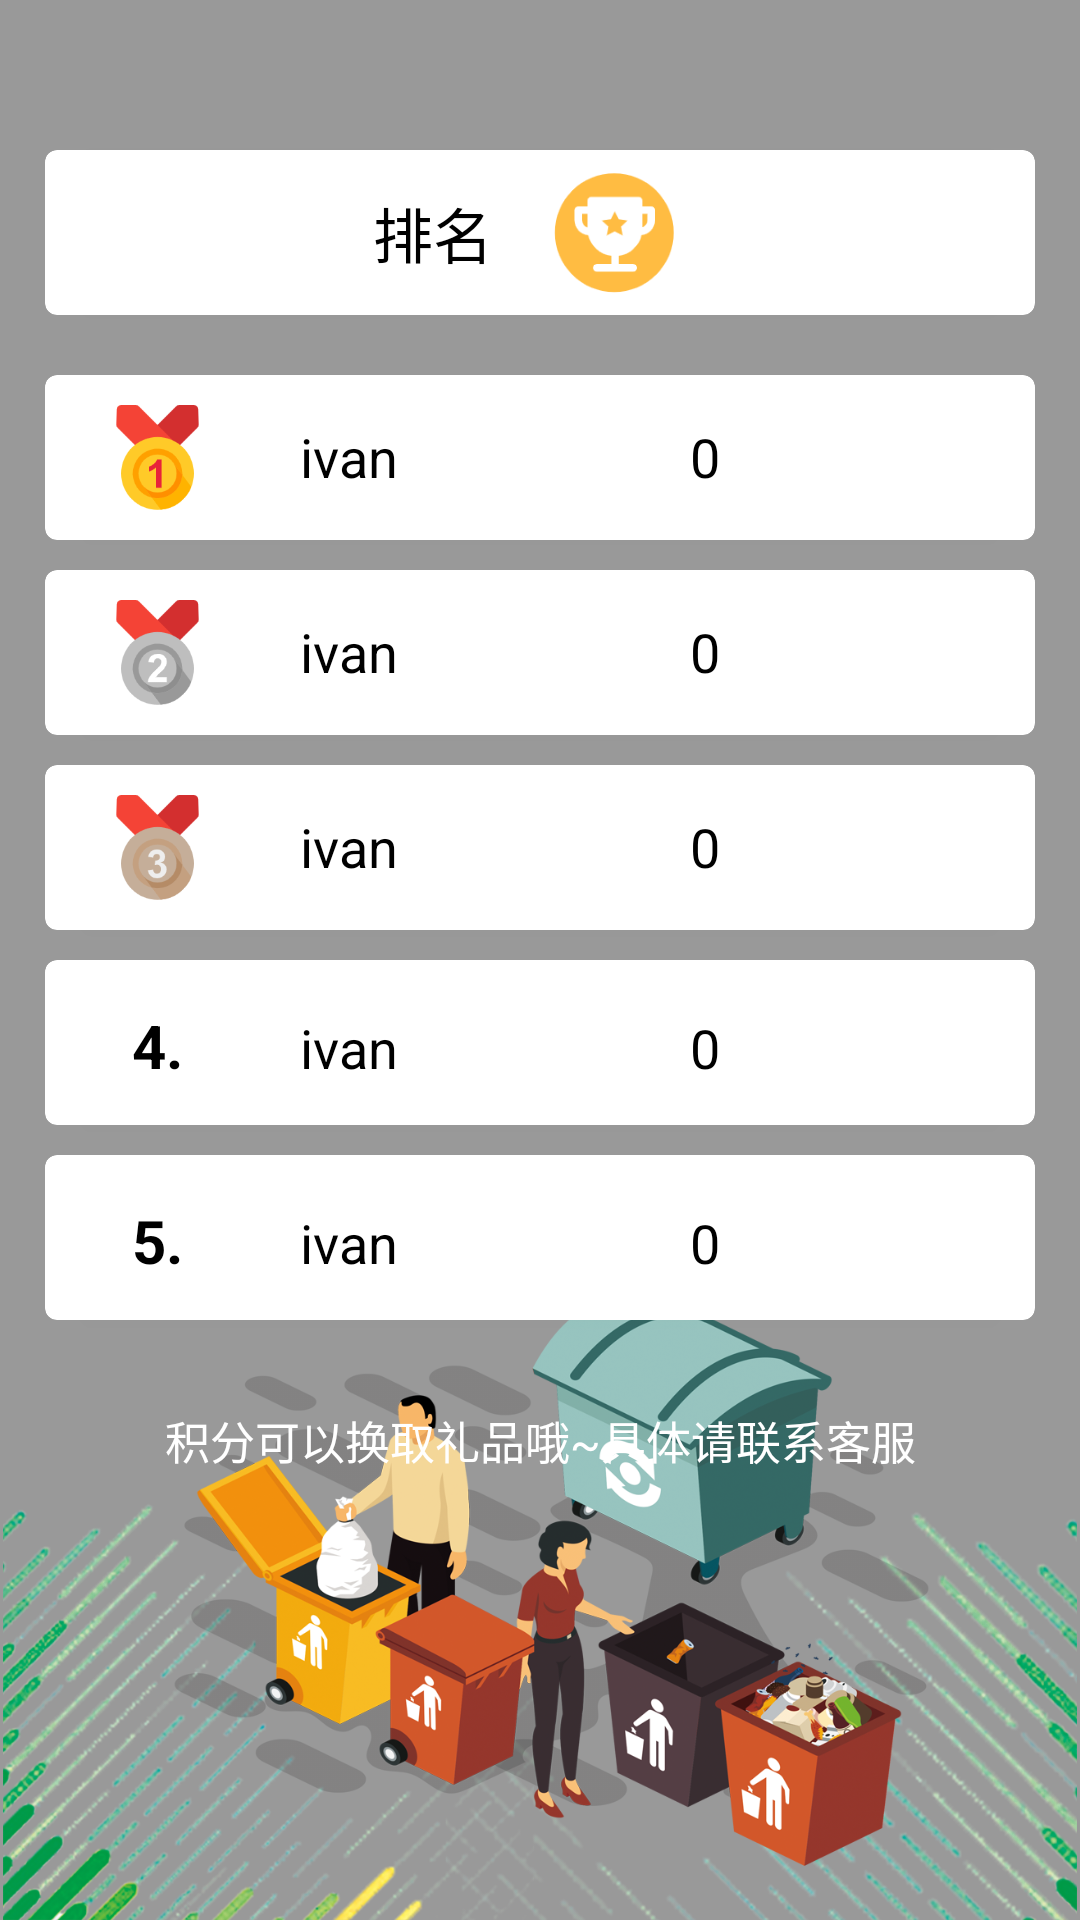

Layout XML and referenced resources for this Android screen:
<!-- AndroidManifest.xml: application theme Theme.WhichBin -->
<!-- res/layout/popu_ranking.xml -->
<?xml version="1.0" encoding="utf-8"?>
<androidx.constraintlayout.widget.ConstraintLayout android:orientation="vertical" android:background="#66000000" android:layout_width="fill_parent" android:layout_height="fill_parent"
  xmlns:android="http://schemas.android.com/apk/res/android" xmlns:app="http://schemas.android.com/apk/res-auto">
    <androidx.cardview.widget.CardView android:id="@+id/dd" android:layout_width="fill_parent" android:layout_height="55.0dip" android:layout_marginLeft="15.0dip" android:layout_marginTop="50.0dip" android:layout_marginRight="15.0dip" android:backgroundTint="@color/white" app:cardCornerRadius="4.0dip" app:layout_constraintEnd_toEndOf="parent" app:layout_constraintStart_toStartOf="parent" app:layout_constraintTop_toTopOf="parent">
        <LinearLayout android:orientation="horizontal" android:layout_width="fill_parent" android:layout_height="fill_parent">
            <ImageView android:id="@+id/rank_back" android:background="@color/white" android:padding="10.0dip" android:layout_width="50.0dip" android:layout_height="fill_parent" android:layout_marginLeft="5.0dip" android:src="@drawable/backicon" />
            <TextView android:textSize="20.0sp" android:textColor="@color/black" android:gravity="right" android:padding="13.0dip" android:layout_width="0.0dip" android:layout_height="wrap_content" android:text="排名" android:layout_weight="1.0" />
            <ImageView android:padding="5.0dip" android:layout_width="0.0dip" android:layout_height="55.0dip" android:layout_marginRight="60.0dip" android:src="@drawable/rank" android:scaleType="fitStart" android:layout_weight="1.0" />
        </LinearLayout>
    </androidx.cardview.widget.CardView>
    <androidx.cardview.widget.CardView android:id="@+id/cardView7" android:layout_width="fill_parent" android:layout_height="wrap_content" android:layout_marginLeft="15.0dip" android:layout_marginTop="20.0dip" android:layout_marginRight="15.0dip" android:elevation="10.0dip" android:backgroundTint="@color/white" app:cardCornerRadius="4.0dip" app:layout_constraintTop_toBottomOf="@+id/dd">
        <LinearLayout android:orientation="horizontal" android:layout_width="fill_parent" android:layout_height="55.0dip">
            <ImageView android:textSize="18.0sp" android:gravity="left" android:padding="10.0dip" android:layout_width="55.0dip" android:layout_height="55.0dip" android:layout_marginLeft="10.0dip" android:src="@drawable/rank1" />
            <TextView android:textSize="18.0sp" android:textColor="@color/black" android:gravity="left" android:id="@+id/username1" android:padding="15.0dip" android:layout_width="0.0dip" android:layout_height="55.0dip" android:layout_marginLeft="5.0dip" android:text="ivan" android:layout_weight="1.0" />
            <TextView android:textSize="18.0sp" android:textColor="@color/black" android:gravity="left" android:id="@+id/credit1" android:padding="15.0dip" android:layout_width="0.0dip" android:layout_height="55.0dip" android:text="0" android:layout_weight="1.0" />
        </LinearLayout>
    </androidx.cardview.widget.CardView>
    <androidx.cardview.widget.CardView android:id="@+id/cardView8" android:layout_width="fill_parent" android:layout_height="wrap_content" android:layout_marginLeft="15.0dip" android:layout_marginTop="10.0dip" android:layout_marginRight="15.0dip" android:elevation="10.0dip" android:backgroundTint="@color/white" app:cardCornerRadius="4.0dip" app:layout_constraintTop_toBottomOf="@+id/cardView7">
        <LinearLayout android:orientation="horizontal" android:layout_width="fill_parent" android:layout_height="55.0dip">
            <ImageView android:textSize="18.0sp" android:gravity="left" android:padding="10.0dip" android:layout_width="55.0dip" android:layout_height="55.0dip" android:layout_marginLeft="10.0dip" android:src="@drawable/rank2" />
            <TextView android:textSize="18.0sp" android:textColor="@color/black" android:gravity="left" android:id="@+id/username2" android:padding="15.0dip" android:layout_width="0.0dip" android:layout_height="55.0dip" android:layout_marginLeft="5.0dip" android:text="ivan" android:layout_weight="1.0" />
            <TextView android:textSize="18.0sp" android:textColor="@color/black" android:gravity="left" android:id="@+id/credit2" android:padding="15.0dip" android:layout_width="0.0dip" android:layout_height="55.0dip" android:text="0" android:layout_weight="1.0" />
        </LinearLayout>
    </androidx.cardview.widget.CardView>
    <androidx.cardview.widget.CardView android:id="@+id/cardView9" android:layout_width="fill_parent" android:layout_height="wrap_content" android:layout_marginLeft="15.0dip" android:layout_marginTop="10.0dip" android:layout_marginRight="15.0dip" android:elevation="10.0dip" android:backgroundTint="@color/white" app:cardCornerRadius="4.0dip" app:layout_constraintTop_toBottomOf="@+id/cardView8">
        <LinearLayout android:orientation="horizontal" android:layout_width="fill_parent" android:layout_height="55.0dip">
            <ImageView android:textSize="18.0sp" android:gravity="left" android:padding="10.0dip" android:layout_width="55.0dip" android:layout_height="55.0dip" android:layout_marginLeft="10.0dip" android:src="@drawable/rank3" />
            <TextView android:textSize="18.0sp" android:textColor="@color/black" android:gravity="left" android:id="@+id/username3" android:padding="15.0dip" android:layout_width="0.0dip" android:layout_height="55.0dip" android:layout_marginLeft="5.0dip" android:text="ivan" android:layout_weight="1.0" />
            <TextView android:textSize="18.0sp" android:textColor="@color/black" android:gravity="left" android:id="@+id/credit3" android:padding="15.0dip" android:layout_width="0.0dip" android:layout_height="55.0dip" android:text="0" android:layout_weight="1.0" />
        </LinearLayout>
    </androidx.cardview.widget.CardView>
    <androidx.cardview.widget.CardView android:id="@+id/cardView10" android:layout_width="fill_parent" android:layout_height="wrap_content" android:layout_marginLeft="15.0dip" android:layout_marginTop="10.0dip" android:layout_marginRight="15.0dip" android:elevation="10.0dip" android:backgroundTint="@color/white" app:cardCornerRadius="4.0dip" app:layout_constraintTop_toBottomOf="@+id/cardView9">
        <LinearLayout android:orientation="horizontal" android:layout_width="fill_parent" android:layout_height="55.0dip">
            <TextView android:textSize="20.0sp" android:textStyle="bold" android:textColor="@color/black" android:gravity="center" android:padding="15.0dip" android:layout_width="55.0dip" android:layout_height="55.0dip" android:layout_marginLeft="10.0dip" android:text="4." />
            <TextView android:textSize="18.0sp" android:textColor="@color/black" android:gravity="left" android:id="@+id/username4" android:padding="15.0dip" android:layout_width="0.0dip" android:layout_height="55.0dip" android:layout_marginLeft="5.0dip" android:text="ivan" android:layout_weight="1.0" />
            <TextView android:textSize="18.0sp" android:textColor="@color/black" android:gravity="left" android:id="@+id/credit4" android:padding="15.0dip" android:layout_width="0.0dip" android:layout_height="55.0dip" android:text="0" android:layout_weight="1.0" />
        </LinearLayout>
    </androidx.cardview.widget.CardView>
    <androidx.cardview.widget.CardView android:id="@+id/cardView11" android:layout_width="fill_parent" android:layout_height="wrap_content" android:layout_marginLeft="15.0dip" android:layout_marginTop="10.0dip" android:layout_marginRight="15.0dip" android:elevation="10.0dip" android:backgroundTint="@color/white" app:cardCornerRadius="4.0dip" app:layout_constraintTop_toBottomOf="@+id/cardView10">
        <LinearLayout android:orientation="horizontal" android:layout_width="fill_parent" android:layout_height="55.0dip">
            <TextView android:textSize="20.0sp" android:textStyle="bold" android:textColor="@color/black" android:gravity="center" android:padding="15.0dip" android:layout_width="55.0dip" android:layout_height="55.0dip" android:layout_marginLeft="10.0dip" android:text="5." />
            <TextView android:textSize="18.0sp" android:textColor="@color/black" android:gravity="left" android:id="@+id/username5" android:padding="15.0dip" android:layout_width="0.0dip" android:layout_height="55.0dip" android:layout_marginLeft="5.0dip" android:text="ivan" android:layout_weight="1.0" />
            <TextView android:textSize="18.0sp" android:textColor="@color/black" android:gravity="left" android:id="@+id/credit5" android:padding="15.0dip" android:layout_width="0.0dip" android:layout_height="55.0dip" android:text="0" android:layout_weight="1.0" />
        </LinearLayout>
    </androidx.cardview.widget.CardView>
    <TextView android:textSize="15.0dip" android:textColor="@color/white" android:gravity="center" android:id="@+id/textView4" android:layout_width="fill_parent" android:layout_height="40.0dip" android:layout_margin="20.0dip" android:text="积分可以换取礼品哦~具体请联系客服" android:elevation="10.0dip" app:layout_constraintTop_toBottomOf="@+id/cardView11" />
    <ImageView android:id="@+id/imageView2" android:layout_width="fill_parent" android:layout_height="0.0dip" android:src="@drawable/ranking_back" app:layout_constraintBottom_toBottomOf="parent" app:layout_constraintDimensionRatio="5:3" />
</androidx.constraintlayout.widget.ConstraintLayout>
<!-- resources referenced by this layout -->
<resources>
  <color name="black">#FF000000</color>
  <color name="white">#FFFFFFFF</color>
  <!-- drawable rank: png bitmap (drawable-v24, 5428 bytes) -->
  <!-- drawable rank1: png bitmap (drawable-v24, 6768 bytes) -->
  <!-- drawable rank2: png bitmap (drawable-v24, 6930 bytes) -->
  <!-- drawable rank3: png bitmap (drawable-v24, 7682 bytes) -->
  <!-- drawable ranking_back: png bitmap (drawable-v24, 897013 bytes) -->
  <style name="Theme.WhichBin" parent="Theme.MaterialComponents.DayNight.DarkActionBar">
          
          <item name="colorPrimary">@color/greenmiddle</item>
          <item name="colorPrimaryVariant">@color/greendark</item>
          <item name="colorOnPrimary">@color/white</item>
          
          <item name="colorSecondary">@color/teal_200</item>
          <item name="colorSecondaryVariant">@color/teal_700</item>
          <item name="colorOnSecondary">@color/black</item>
          
  
          <item name="android:windowTranslucentStatus">false</item>
          <item name="android:windowTranslucentNavigation">true</item>
          <item name="android:statusBarColor" tools:targetApi="lollipop">#00FFFFFF</item>
          <item name="android:windowLightStatusBar" tools:targetApi="m">true</item>
  
          
      </style>
  <color name="greenmiddle">#ff279753</color>
  <color name="greendark">#ff196616</color>
  <color name="teal_200">#FF03DAC5</color>
  <color name="teal_700">#FF018786</color>
</resources>
